Run: headless pygame with SDL's dummy video driver; simulated clock (each Clock.tick advances the game by its frame time, no real sleeping); random seed 0; keys injected as events and as key.get_pressed() state; mouse plan: one left click at the window centre at the start of phase 2, then a move to the lower-right quarter at the start of phase 3.
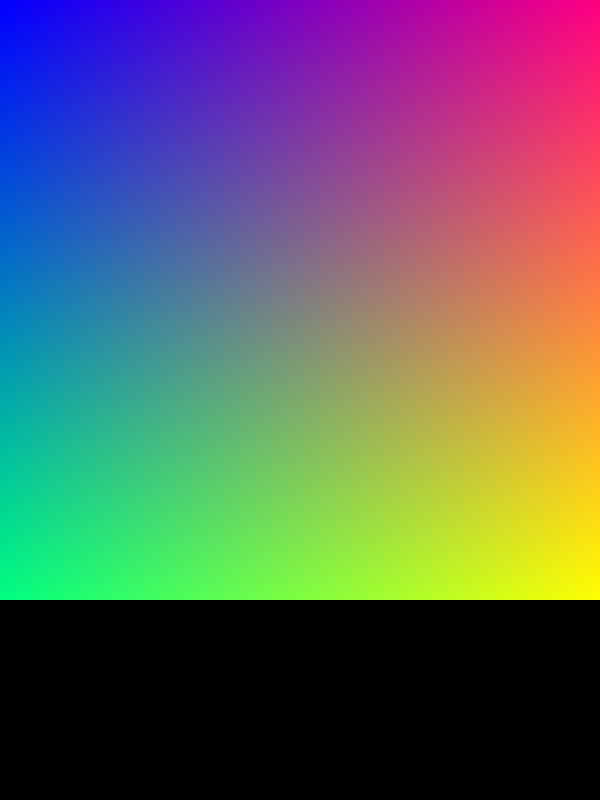
Frame 1 of 4 · flips 1–60 · no input
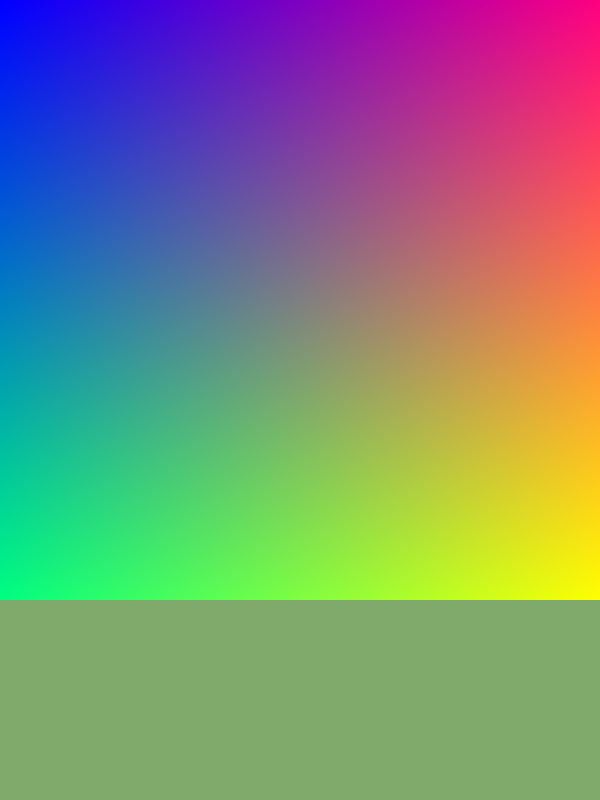
Frame 2 of 4 · flips 61–180 · clicked the window centre · tapped SPACE, RETURN · held RIGHT (→), D
Frame 3 of 4 · flips 181–300 · moved the mouse to the lower-right quarter · held DOWN (↓), S · screen unchanged from frame 2, image omitted
Frame 4 of 4 · flips 301–420 · held LEFT (←), A, UP (↑), W · screen unchanged from frame 3, image omitted

The pygame program that drew these frames:

import pygame
import sys

# Initialize Pygame
pygame.init()

# Constants
WIDTH, HEIGHT = 600,800
COLOR_PICKER_HEIGHT = 600

# Create the display
screen = pygame.display.set_mode((WIDTH, HEIGHT))
pygame.display.set_caption("Simple Color Picker")

# Function to generate a gradient
def draw_color_picker(surface, width, height):
    for y in range(height):
        for x in range(width):
            r = x * 255 // width
            g = y * 255 // height
            b = 255 - ((x + y) * 255 // (width + height))  # Dynamic blue component
            surface.set_at((x, y), (r, g, b))


# Main loop
def main():
    clock = pygame.time.Clock()
    selected_color = (0, 0, 0)
    color_picker_surface = pygame.Surface((WIDTH, COLOR_PICKER_HEIGHT))

    # Draw the color picker gradient
    draw_color_picker(color_picker_surface, WIDTH, COLOR_PICKER_HEIGHT)

    while True:
        for event in pygame.event.get():
            if event.type == pygame.QUIT:
                pygame.quit()
                sys.exit()
            elif event.type == pygame.MOUSEBUTTONDOWN:
                if event.button == 1:  # Left click
                    x, y = event.pos
                    if y < COLOR_PICKER_HEIGHT:
                        selected_color = color_picker_surface.get_at((x, y))

        # Draw everything
        screen.fill((255, 255, 255))
        screen.blit(color_picker_surface, (0, 0))
        pygame.draw.rect(screen, selected_color, (0, COLOR_PICKER_HEIGHT, WIDTH, HEIGHT - COLOR_PICKER_HEIGHT))

        pygame.display.flip()
        clock.tick(60)

if __name__ == "__main__":
    main()
